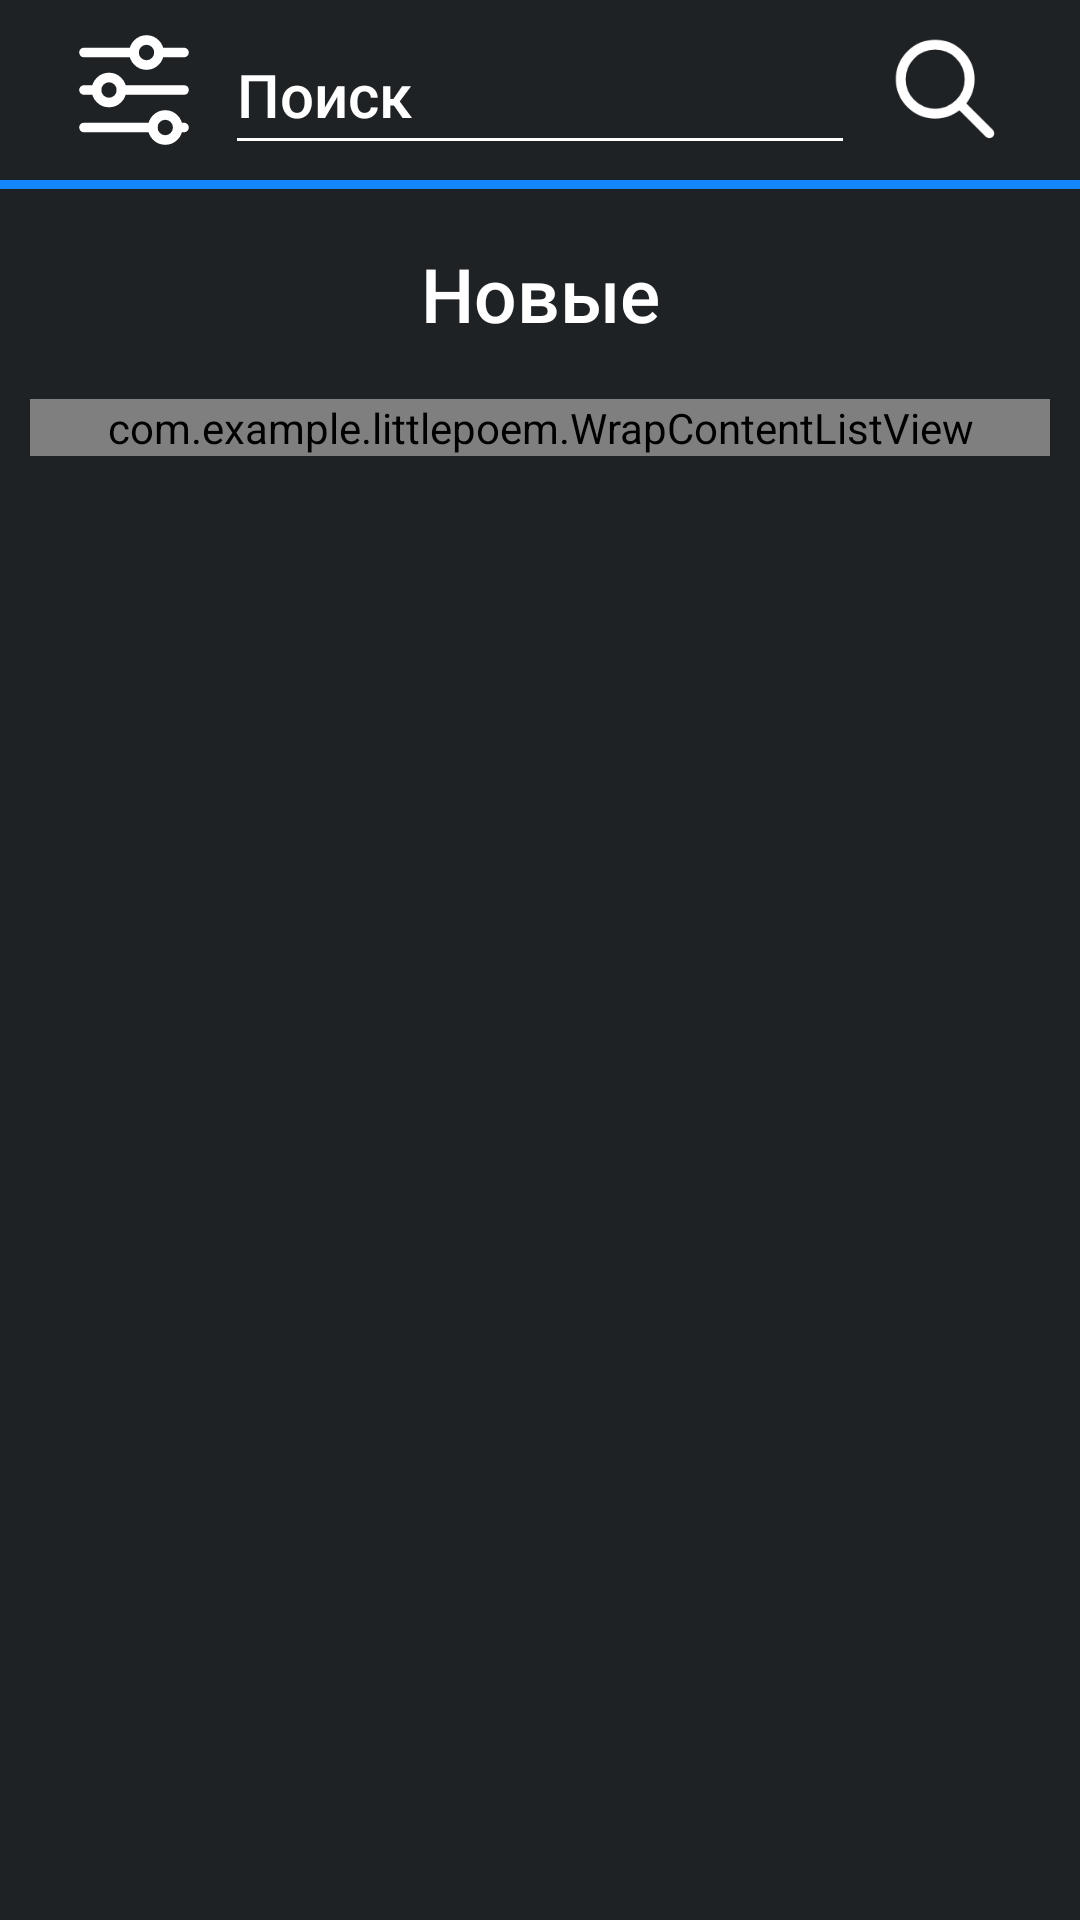

Write the Android layout XML for this screen, with the resource values it uses.
<!-- AndroidManifest.xml: application theme Theme.LittlePoem -->
<!-- res/layout/fragment_reader_main.xml -->
<?xml version="1.0" encoding="utf-8"?>
<RelativeLayout xmlns:android="http://schemas.android.com/apk/res/android"
    android:layout_width="match_parent"
    android:layout_height="match_parent"
    android:background="@color/dark">

    <EditText
        android:id="@+id/edit_search_text"
        android:layout_width="match_parent"
        android:layout_height="50sp"
        android:layout_marginHorizontal="75sp"
        android:layout_marginTop="5sp"
        android:fontFamily="sans-serif-medium"
        android:textColorHint="@color/white"
        android:backgroundTint="@color/white"
        android:inputType="textCapSentences|textAutoCorrect"
        android:textSize="20sp"
        android:hint="@string/search" />

    <ImageView
        android:id="@+id/filter_button"
        android:layout_width="wrap_content"
        android:layout_height="wrap_content"
        android:layout_toStartOf="@id/edit_search_text"
        android:layout_marginEnd="-70sp"
        android:layout_marginTop="5sp"
        android:src="@drawable/ic_filter_button"
        android:clickable="true"/>

    <ImageView
        android:id="@+id/search_button"
        android:layout_width="50sp"
        android:layout_height="50sp"
        android:layout_toEndOf="@id/edit_search_text"
        android:layout_marginStart="-70sp"
        android:layout_marginTop="5sp"
        android:src="@drawable/ic_search_button"
        android:scaleX="0.8"
        android:scaleY="0.8"
        android:clickable="true"/>

    <View
        android:id="@+id/divider"
        android:layout_width="match_parent"
        android:layout_height="3sp"
        android:layout_below="@id/edit_search_text"
        android:layout_marginTop="5sp"
        android:background="@color/blue" />

    <ScrollView
        android:layout_width="match_parent"
        android:layout_height="match_parent"
        android:layout_below="@id/divider">

        <LinearLayout
            android:layout_width="match_parent"
            android:layout_height="wrap_content"
            android:orientation="vertical">

            <TextView
                android:id="@+id/new_poems_textView"
                android:layout_width="match_parent"
                android:layout_height="50sp"
                android:gravity="center"
                android:layout_marginTop="10sp"
                android:fontFamily="sans-serif-medium"
                android:text="@string/new_poems"
                android:textColor="@color/white"
                android:textSize="25sp" />

            <com.example.littlepoem.WrapContentListView
                android:id="@+id/new_poems"
                android:layout_width="match_parent"
                android:layout_height="wrap_content"
                android:layout_marginHorizontal="10sp"
                android:layout_marginTop="10sp"/>

        </LinearLayout>

    </ScrollView>

</RelativeLayout>
<!-- resources referenced by this layout -->
<resources>
  <color name="blue">#1286FA</color>
  <color name="dark">#1F2225</color>
  <color name="white">#FFFFFFFF</color>
  <!-- drawable ic_filter_button: vector/xml drawable (drawable, 2717 chars, omitted) -->
  <!-- drawable ic_search_button (drawable) -->
  <vector xmlns:android="http://schemas.android.com/apk/res/android"
      android:width="39dp"
      android:height="39dp"
      android:viewportWidth="39"
      android:viewportHeight="39">
    <path
        android:pathData="M15.991,27.185C22.173,27.185 27.185,22.173 27.185,15.991C27.185,9.809 22.173,4.797 15.991,4.797C9.809,4.797 4.797,9.809 4.797,15.991C4.797,22.173 9.809,27.185 15.991,27.185Z"
        android:strokeLineJoin="round"
        android:strokeWidth="3.1982"
        android:fillColor="#00000000"
        android:strokeColor="#ffffff"
        android:strokeLineCap="round"/>
    <path
        android:pathData="M33.581,33.581L23.986,23.986"
        android:strokeLineJoin="round"
        android:strokeWidth="3.1982"
        android:fillColor="#00000000"
        android:strokeColor="#ffffff"
        android:strokeLineCap="round"/>
  </vector>
  <string name="new_poems">Новые</string>
  <string name="search">Поиск</string>
  <style name="Theme.LittlePoem" parent="Theme.MaterialComponents.DayNight.NoActionBar">
          
          <item name="colorPrimary">@color/blue</item>
          <item name="colorPrimaryVariant">@color/mid_blue</item>
          <item name="colorOnPrimary">@color/dark_blue</item>
          
          <item name="colorSecondary">@color/grey</item>
          <item name="colorSecondaryVariant">@color/mid_grey</item>
          <item name="colorOnSecondary">@color/white</item>
          
          <item name="android:statusBarColor">?attr/colorPrimaryVariant</item>
          
      </style>
  <color name="mid_blue">#07519F</color>
  <color name="dark_blue">#02336A</color>
  <color name="grey">#ACACAC</color>
  <color name="mid_grey">#6A6A6A</color>
</resources>
